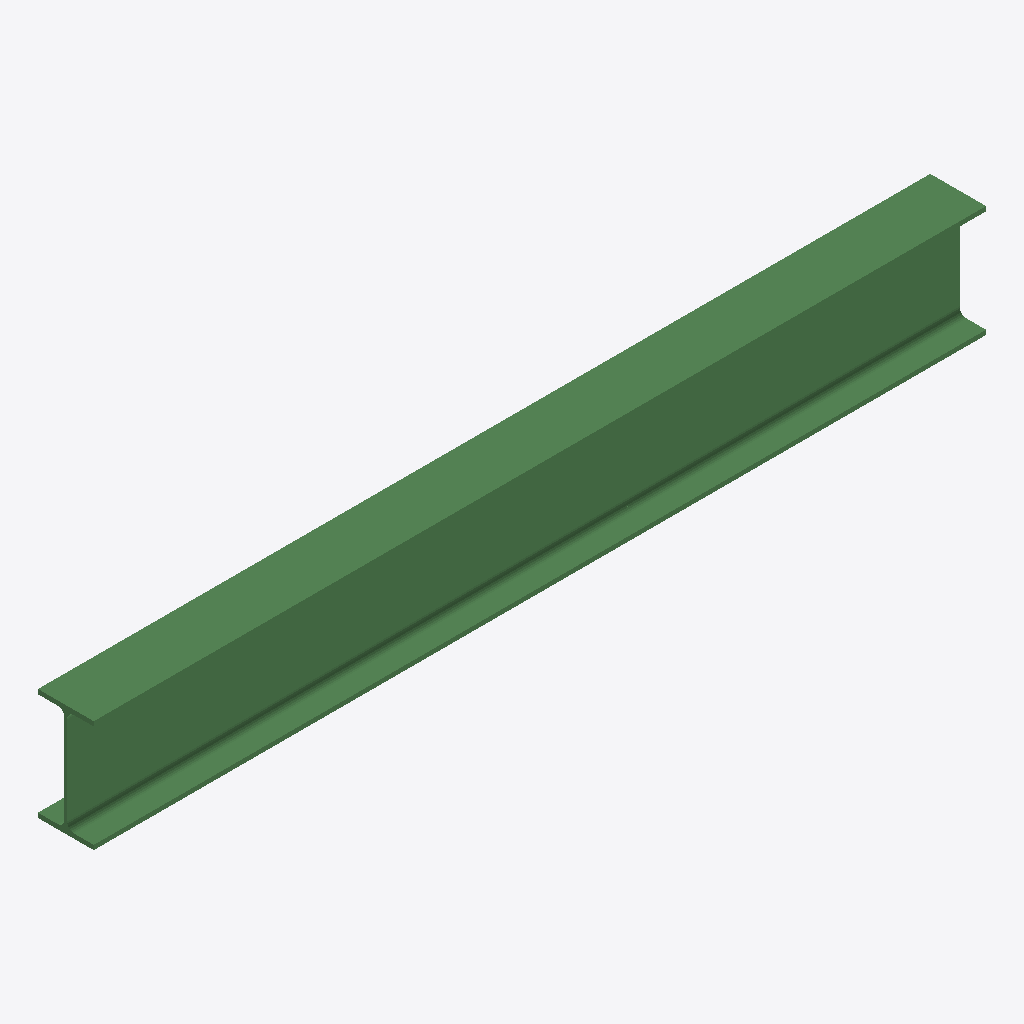
Isometric view of an IFC building model (IFC-SPF (STEP), schema IFC2X3, length unit millimetre), seen from the south-west, elements coloured by IFC class: 1 beam (green).
Extent 1.9 m × 0.1 m × 0.2 m (x, y, z). Storeys (1): Undefined at 0.00 m. Elements (1): 1 IfcBeam.

HEADER;
FILE_DESCRIPTION(('ViewDefinition[AISC_Steel_Detailing]','Option [BaseQuantities:Off]','Option [GridExport:On]','Option [Assemblies:Off]','Option [Bolts:On]','Option [Rebars:On]','Option [PourObjects:Off]','Option [Welds:On]','Option [SurfaceTreatments:On]','Option [LocationBy:0]','Option [ViewColors:Off]','Option [SectionedSpine:Off]','[2 more]'),'2;1');
FILE_NAME('b_683_Qty_10.ifc','2026-05-16T11:52:49',('GIOVANNIPC\\gcorrea'),('Structural Designer'),'IFC Database version: Work','Tekla Structures 2020 Service Pack 5, IFC Export','');
FILE_SCHEMA(('IFC2X3'));
ENDSEC;
DATA;
#37=IFCPROJECT('2G7ZFDNE16yBDU14FA92Me',#5,'Proyecto',$,$,$,$,(#11),#36);
#39=IFCSITE('2xvEzEinjBTea80yOTcujY',#5,'Obra',$,$,#38,$,$,.ELEMENT.,$,$,$,$,$);
#41=IFCBUILDING('023ng_xCD8RBCOVA5Ju3iD',#5,'Undefined',$,$,#40,$,$,.ELEMENT.,$,$,$);
#43=IFCBUILDINGSTOREY('29hdEUCErFze9E_VIAceOd',#5,'Undefined',$,$,#42,$,$,.ELEMENT.,0.0);
#59=IFCBEAM('3n3pnxCyf1zulpGQ98oQMu',#44,'BEAM','IPE240','IPE240',#47,#58,'IDf10f3c7b-33ca-41f7-8bf3-41a248c9a5b8');
ENDSEC;
